Dataset: clip_dataset (GitHub, des9911/Graduation_Project_1). Classes: celadon, other pottery, white porcelain.

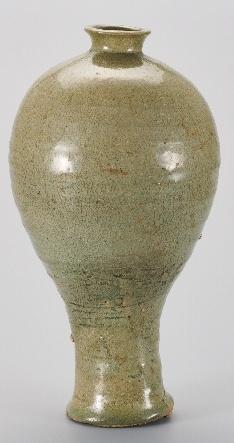
Label: celadon

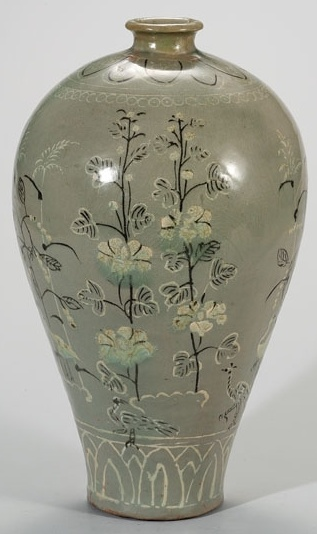
Label: celadon

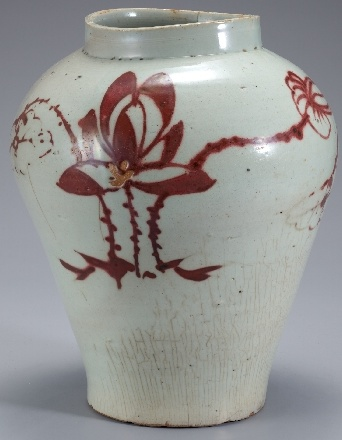
Label: white porcelain

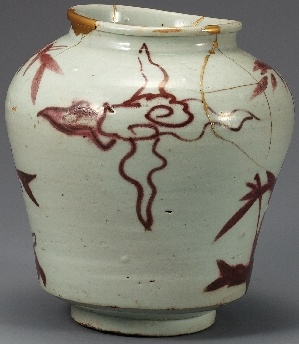
Label: white porcelain

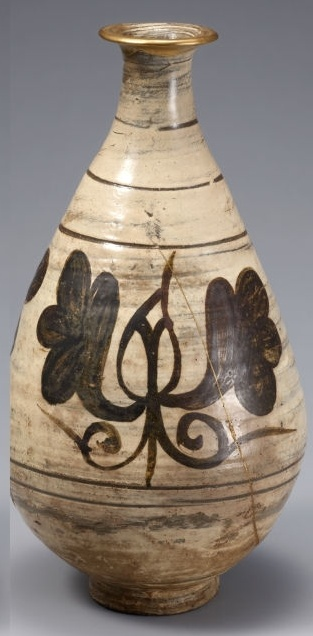
Label: celadon

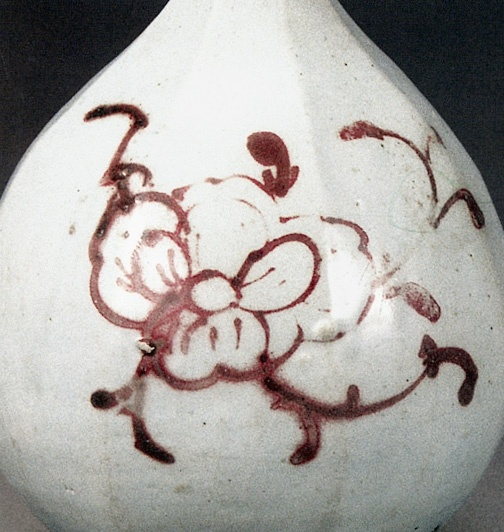
Label: white porcelain
